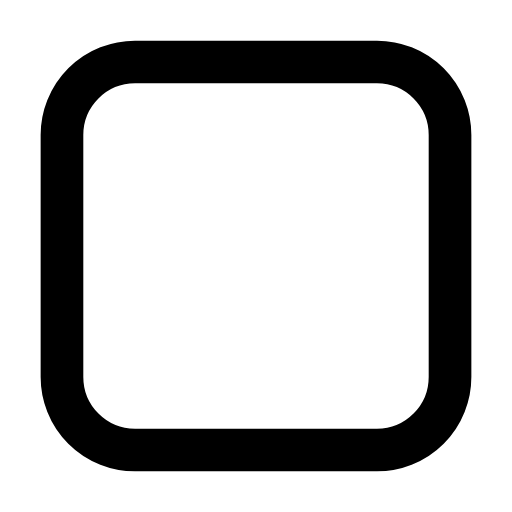
t = 0.00 s
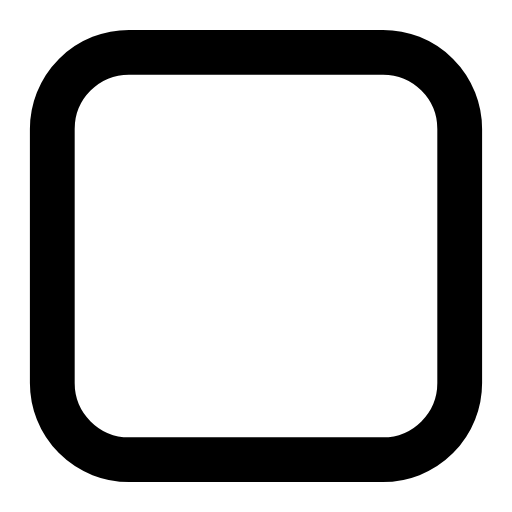
t = 0.30 s
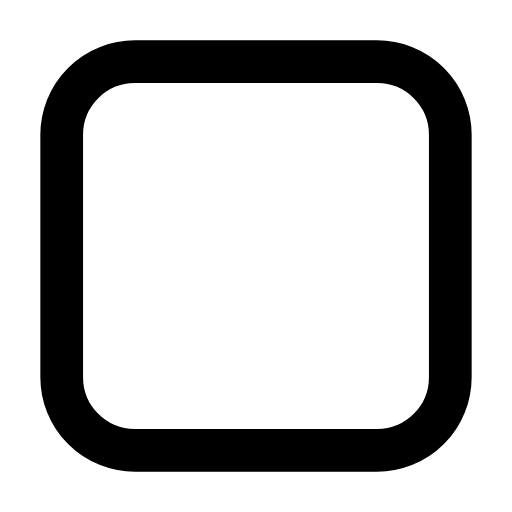
t = 0.61 s
t = 0.88 s: frame unchanged from t = 0.00 s, image omitted
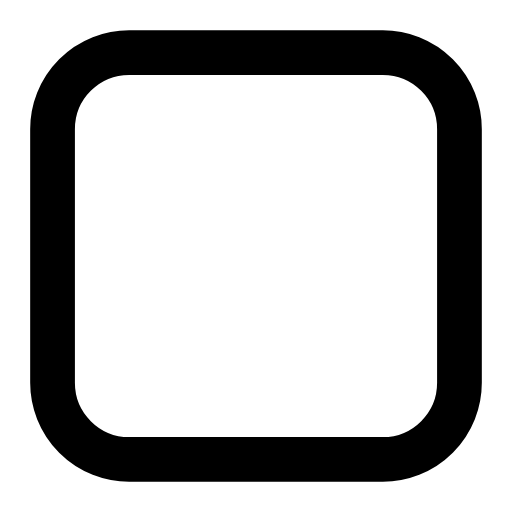
t = 1.22 s
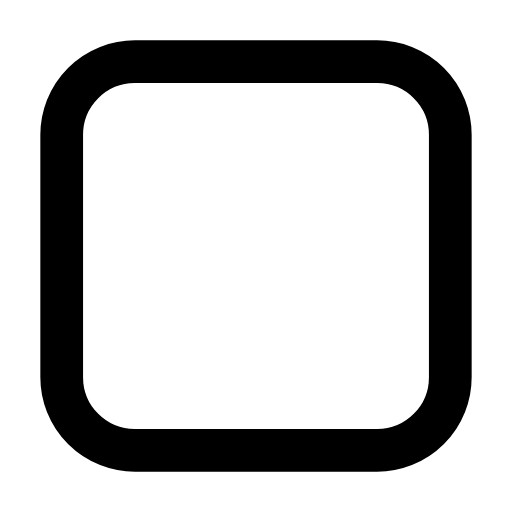
t = 1.49 s

The animated SVG that drew these frames (rendered in a browser with its animation timeline set to each time). Animation: 1 SMIL element (animateTransform=1); one cycle of 1.80 s, repeats indefinitely.

<svg xmlns="http://www.w3.org/2000/svg" width="24" height="24" viewBox="0 0 24 24" fill="none"><g transform="translate(-0.84 -0.84) scale(1.07)"><g transform="translate(12 12)"><g><animateTransform attributeName="transform" type="scale" values="1;1.05;1;1;1.05;1;1" keyTimes="0;0.225;0.45;0.6;0.75;0.9;1" dur="1.8s" repeatCount="indefinite" calcMode="spline" keySplines="0.16 1 0.3 1;0.16 1 0.3 1;0.16 1 0.3 1;0.16 1 0.3 1;0.16 1 0.3 1;0.16 1 0.3 1"/><g transform="translate(-12 -12)"><g><path stroke="currentColor" stroke-width="1.869" stroke-linecap="round" stroke-linejoin="round" fill="none" d="M6.7 3.5L17.3 3.5A3.2 3.2 0 0 1 20.5 6.7L20.5 17.3A3.2 3.2 0 0 1 17.3 20.5L6.7 20.5A3.2 3.2 0 0 1 3.5 17.3L3.5 6.7A3.2 3.2 0 0 1 6.7 3.5Z"></path></g></g></g></g></g></svg>
